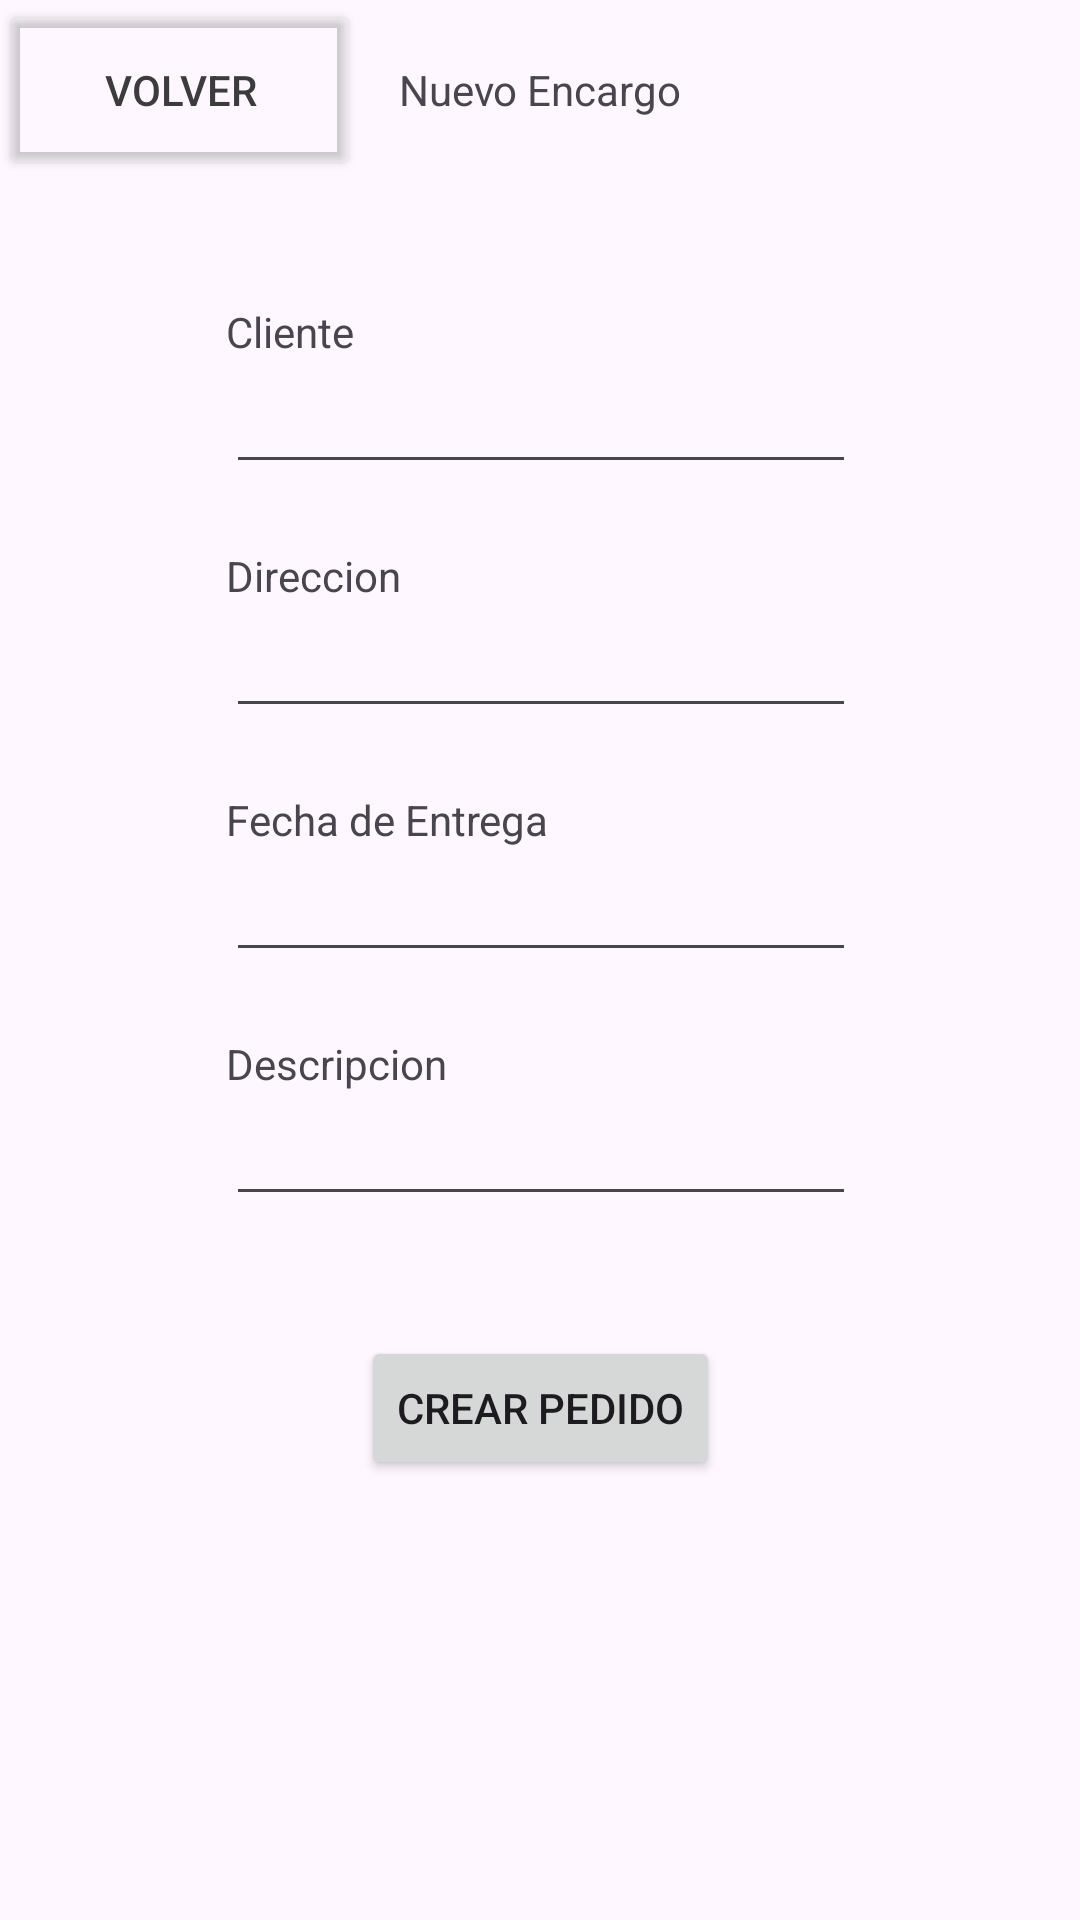

Here is an Android app screen rendered from its layout file. Give the layout XML and the strings, colors and styles it references.
<!-- AndroidManifest.xml: application theme Theme.AridosManolo -->
<!-- res/layout/activity_new_pedido.xml -->
<?xml version="1.0" encoding="utf-8"?>
<androidx.constraintlayout.widget.ConstraintLayout xmlns:android="http://schemas.android.com/apk/res/android"
    xmlns:app="http://schemas.android.com/apk/res-auto"
    xmlns:tools="http://schemas.android.com/tools"
    android:layout_width="match_parent"
    android:layout_height="match_parent"
    tools:context=".New_Pedido">

    <LinearLayout
        android:id="@+id/linearLayout2"
        android:layout_width="match_parent"
        android:layout_height="60dp"
        android:orientation="horizontal">

        <Button
            android:id="@+id/btn_Volver"
            android:layout_width="120dp"
            android:layout_height="match_parent"
            android:autoText="false"
            android:backgroundTint="#00FFFFFF"
            android:text="Volver"
            android:textColor="#3C3C3C" />

        <TextView
            android:id="@+id/patata"
            android:layout_width="wrap_content"
            android:layout_height="match_parent"
            android:layout_weight="1"
            android:gravity="center"
            android:text="Nuevo Encargo" />

        <TextView
            android:layout_width="120dp"
            android:layout_height="match_parent" />

    </LinearLayout>

    <EditText
        android:id="@+id/Cliente"
        android:layout_width="wrap_content"
        android:layout_height="wrap_content"
        android:layout_marginTop="60dp"
        android:ems="10"
        android:inputType="text"
        app:layout_constraintEnd_toEndOf="parent"
        app:layout_constraintHorizontal_bias="0.502"
        app:layout_constraintStart_toStartOf="parent"
        app:layout_constraintTop_toBottomOf="@+id/linearLayout2" />

    <EditText
        android:id="@+id/Direccion"
        android:layout_width="wrap_content"
        android:layout_height="wrap_content"
        android:layout_marginTop="40dp"
        android:ems="10"
        android:inputType="text"
        app:layout_constraintEnd_toEndOf="parent"
        app:layout_constraintHorizontal_bias="0.502"
        app:layout_constraintStart_toStartOf="parent"
        app:layout_constraintTop_toBottomOf="@+id/Cliente" />

    <EditText
        android:id="@+id/Fecha"
        android:layout_width="wrap_content"
        android:layout_height="wrap_content"
        android:layout_marginTop="40dp"
        android:ems="10"
        android:inputType="text"
        app:layout_constraintEnd_toEndOf="parent"
        app:layout_constraintHorizontal_bias="0.502"
        app:layout_constraintStart_toStartOf="parent"
        app:layout_constraintTop_toBottomOf="@+id/Direccion" />

    <EditText
        android:id="@+id/Descripcion"
        android:layout_width="wrap_content"
        android:layout_height="wrap_content"
        android:layout_marginTop="40dp"
        android:ems="10"
        android:inputType="text"
        app:layout_constraintEnd_toEndOf="parent"
        app:layout_constraintHorizontal_bias="0.502"
        app:layout_constraintStart_toStartOf="parent"
        app:layout_constraintTop_toBottomOf="@+id/Fecha" />

    <TextView
        android:layout_width="wrap_content"
        android:layout_height="wrap_content"
        android:text="Cliente"
        app:layout_constraintBottom_toTopOf="@+id/Cliente"
        app:layout_constraintStart_toStartOf="@+id/Cliente" />

    <TextView
        android:layout_width="wrap_content"
        android:layout_height="wrap_content"
        android:text="Direccion"
        app:layout_constraintBottom_toTopOf="@+id/Direccion"
        app:layout_constraintStart_toStartOf="@+id/Direccion" />

    <TextView
        android:layout_width="wrap_content"
        android:layout_height="wrap_content"
        android:text="Fecha de Entrega"
        app:layout_constraintBottom_toTopOf="@+id/Fecha"
        app:layout_constraintStart_toStartOf="@+id/Fecha" />

    <TextView
        android:layout_width="wrap_content"
        android:layout_height="wrap_content"
        android:text="Descripcion"
        app:layout_constraintBottom_toTopOf="@+id/Descripcion"
        app:layout_constraintStart_toStartOf="@+id/Descripcion" />

    <Button
        android:id="@+id/btn_Crear"
        android:layout_width="wrap_content"
        android:layout_height="wrap_content"
        android:layout_marginTop="40dp"
        android:text="Crear Pedido"
        app:layout_constraintEnd_toEndOf="parent"
        app:layout_constraintStart_toStartOf="parent"
        app:layout_constraintTop_toBottomOf="@+id/Descripcion" />

</androidx.constraintlayout.widget.ConstraintLayout>
<!-- resources referenced by this layout -->
<resources>
  <style name="Theme.AridosManolo" parent="Base.Theme.AridosManolo" />
  <style name="Base.Theme.AridosManolo" parent="Theme.Material3.DayNight.NoActionBar">
          
          
      </style>
</resources>
